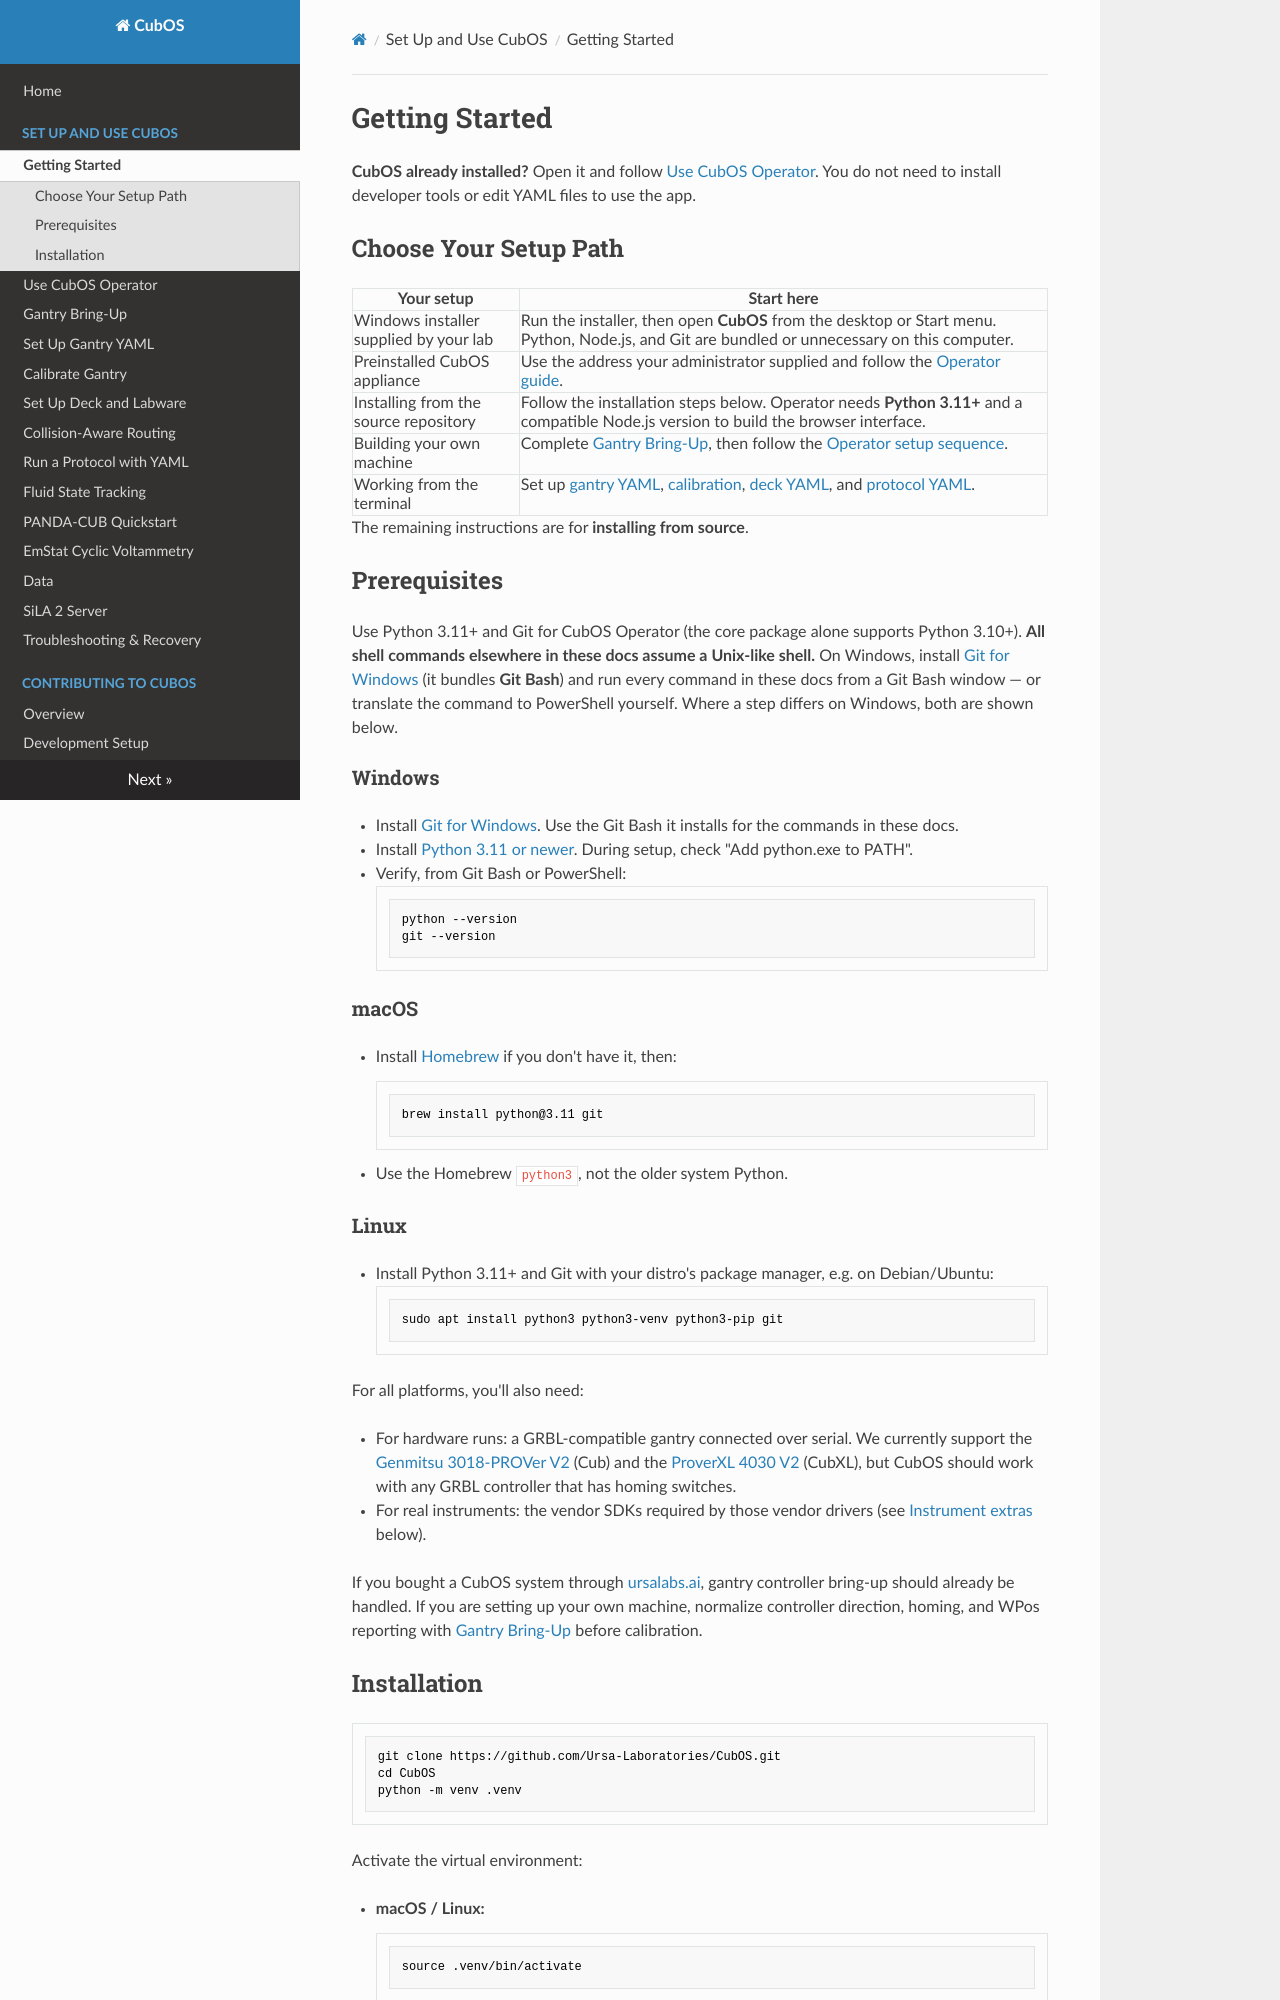

repository: Ursa-Laboratories/CubOS · page: getting-started/index.html · generator: mkdocs

# Getting Started

**CubOS already installed?** Open it and follow [Use CubOS Operator](operator-ui.md).
You do not need to install developer tools or edit YAML files to use the app.

## Choose Your Setup Path

| Your setup | Start here |
|---|---|
| Windows installer supplied by your lab | Run the installer, then open **CubOS** from the desktop or Start menu. Python, Node.js, and Git are bundled or unnecessary on this computer. |
| Preinstalled CubOS appliance | Use the address your administrator supplied and follow the [Operator guide](operator-ui.md). |
| Installing from the source repository | Follow the installation steps below. Operator needs **Python 3.11+** and a compatible Node.js version to build the browser interface. |
| Building your own machine | Complete [Gantry Bring-Up](admin/gantry-bring-up.md), then follow the [Operator setup sequence](operator-ui.md#your-first-run). |
| Working from the terminal | Set up [gantry YAML](gantry-setup.md), [calibration](calibration.md), [deck YAML](deck.md), and [protocol YAML](protocol-yaml.md). |

The remaining instructions are for **installing from source**.

## Prerequisites

Use Python 3.11+ and Git for CubOS Operator (the core package alone supports Python 3.10+). **All shell commands
elsewhere in these docs assume a Unix-like shell.** On Windows, install
[Git for Windows](https://git-scm.com/download/win) (it bundles **Git
Bash**) and run every command in these docs from a Git Bash window — or
translate the command to PowerShell yourself. Where a step differs on
Windows, both are shown below.

### Windows

- Install [Git for Windows](https://git-scm.com/download/win). Use the Git
  Bash it installs for the commands in these docs.
- Install [Python 3.11 or newer](https://www.python.org/downloads/windows/).
  During setup, check "Add python.exe to PATH".
- Verify, from Git Bash or PowerShell:
  ```bash
  python --version
  git --version
  ```

### macOS

- Install [Homebrew](https://brew.sh) if you don't have it, then:
  ```bash
  brew install python@3.11 git
  ```
- Use the Homebrew `python3`, not the older system Python.

### Linux

- Install Python 3.11+ and Git with your distro's package manager, e.g. on
  Debian/Ubuntu:
  ```bash
  sudo apt install python3 python3-venv python3-pip git
  ```

For all platforms, you'll also need:

- For hardware runs: a GRBL-compatible gantry connected over serial. We
  currently support the
  [Genmitsu 3018-PROVer V2](https://www.sainsmart.com/products/genmitsu-3018-prover-v2-upgraded-semi-assembled-cnc-router-kit)
  (Cub) and the
  [ProverXL 4030 V2](https://www.sainsmart.com/products/proverxl-4030-v2)
  (CubXL), but CubOS should work with any GRBL controller that has homing
  switches.
- For real instruments: the vendor SDKs required by those vendor drivers
  (see [Instrument extras](#instrument-extras) below).

If you bought a CubOS system through [ursalabs.ai](https://ursalabs.ai), gantry
controller bring-up should already be handled. If you are setting up your own
machine, normalize controller direction, homing, and WPos reporting with
[Gantry Bring-Up](admin/gantry-bring-up.md) before calibration.
